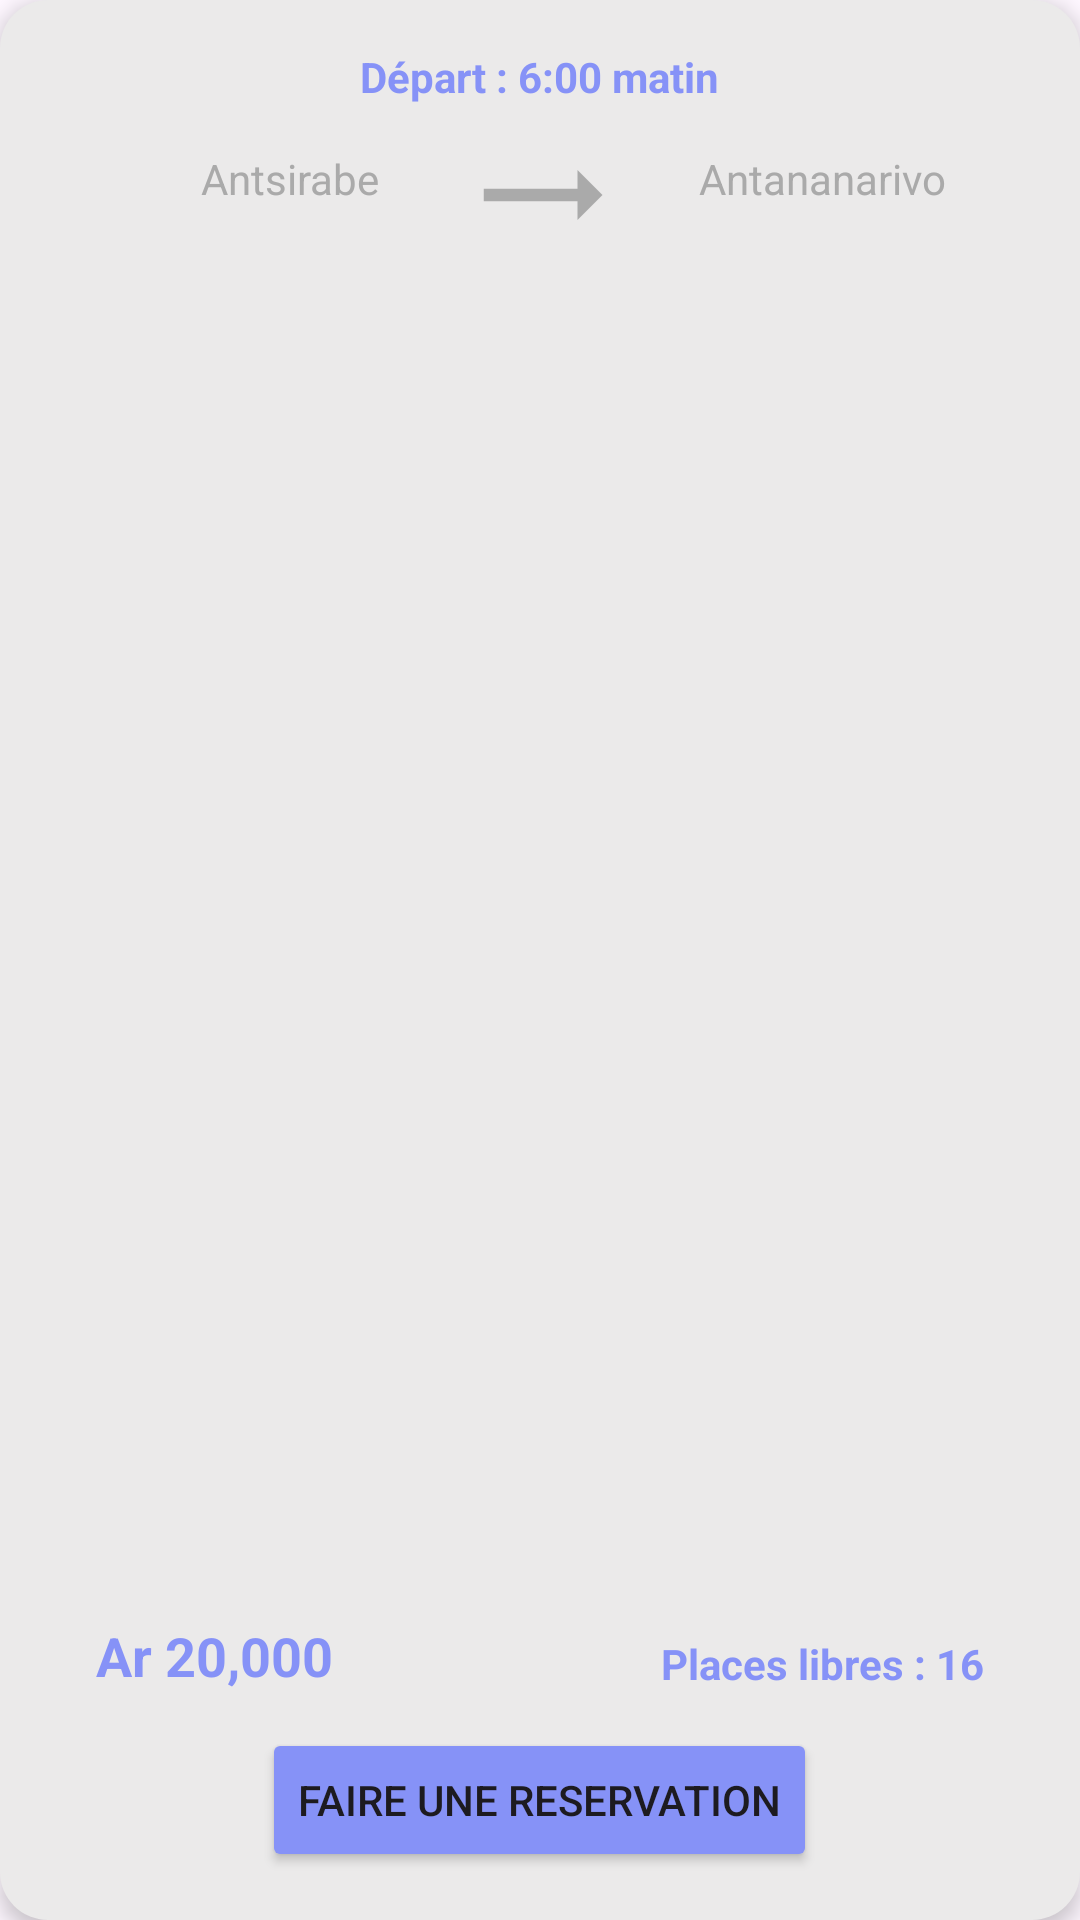

Produce the Android XML layout that renders to this screen, including the resource entries it uses.
<!-- AndroidManifest.xml: application theme Theme.MyApplication -->
<!-- res/layout/adapter_reservation.xml -->
<?xml version="1.0" encoding="utf-8"?>
<RelativeLayout xmlns:android="http://schemas.android.com/apk/res/android"
    xmlns:app="http://schemas.android.com/apk/res-auto"
    android:layout_width="match_parent"
    android:layout_height="200dp"
    android:padding="16dp"
    android:background="@drawable/background_item"
    android:layout_margin="12dp"
    android:elevation="4dp">

    

    <TextView
        android:id="@+id/date"
        android:layout_width="wrap_content"
        android:layout_height="wrap_content"
        android:text="Départ : 6:00 matin"
        android:textSize="14sp"
        android:layout_alignParentTop="true"
        android:layout_centerHorizontal="true"
        android:textStyle="bold"
        android:textColor="@color/lavender" />

    
    <TextView
        android:id="@+id/depart"
        android:layout_width="wrap_content"
        android:layout_height="wrap_content"
        android:text="Antsirabe"
        android:textSize="14sp"
        android:layout_below="@id/date"
        android:layout_toStartOf="@id/arrow"
        android:layout_toLeftOf="@id/arrow"
        android:layout_marginEnd="16dp"
        android:layout_marginRight="16dp"
        android:textColor="@android:color/darker_gray"
        android:layout_marginTop="15dp"/>

    
    <ImageView
        android:id="@+id/arrow"
        android:layout_width="0.5in"
        android:layout_height="wrap_content"
        android:src="@drawable/baseline_flech"
        android:layout_below="@id/date"
        android:layout_centerHorizontal="true"
        android:layout_marginTop="5dp"/>
    <TextView
        android:id="@+id/arrive"
        android:layout_width="wrap_content"
        android:layout_height="wrap_content"
        android:text="Antananarivo"
        android:textSize="14sp"
        android:layout_below="@id/date"
        android:layout_toEndOf="@id/arrow"
        android:layout_toRightOf="@id/arrow"
        android:layout_marginStart="16dp"
        android:layout_marginLeft="16dp"
        android:textColor="@android:color/darker_gray"
        android:layout_marginTop="15dp" />

    
    <TextView
        android:id="@+id/prix"
        android:layout_width="wrap_content"
        android:layout_height="wrap_content"
        android:text="Ar 20,000"
        android:textSize="18sp"
        android:textStyle="bold"
        android:layout_alignParentBottom="true"
        android:layout_alignParentStart="true"
        android:layout_marginBottom="60dp"
        android:layout_marginStart="16dp"
        android:layout_marginLeft="16dp"
        android:textColor="@color/lavender" />

    
    <TextView
        android:id="@+id/place_libre"
        android:layout_width="wrap_content"
        android:layout_height="wrap_content"
        android:text="Places libres : 16"
        android:textSize="14sp"
        android:textStyle="bold"
        android:layout_alignParentBottom="true"
        android:layout_alignParentEnd="true"
        android:layout_marginBottom="60dp"
        android:layout_marginEnd="16dp"
        android:layout_marginRight="16dp"
        android:textColor="@color/lavender" />

    <Button
        android:id="@+id/reserver"
        android:layout_width="wrap_content"
        android:layout_height="wrap_content"
        android:layout_alignParentBottom="true"
        android:layout_centerInParent="true"
        android:backgroundTint="@color/lavender"
        android:text="Faire une reservation" />
    <ImageButton
        android:id="@+id/carteVoir"
        android:layout_width="50dp"
        android:layout_height="50dp"
        android:layout_marginTop="17dp"
        android:src="@drawable/baseline_map_24"
        android:background="@color/trasparent"
        app:tint="@color/black"/>
</RelativeLayout>
<!-- resources referenced by this layout -->
<resources>
  <color name="black">#FF000000</color>
  <color name="lavender">#8692f7</color>
  <color name="trasparent">#00F4F5F8</color>
  <!-- drawable background_item (drawable) -->
  <?xml version="1.0" encoding="utf-8"?>
  <shape xmlns:android="http://schemas.android.com/apk/res/android">
      <solid android:color="#EBEAEA" />
      <corners android:radius="16dp" />
  </shape>
  <!-- drawable baseline_flech (drawable) -->
  <vector android:autoMirrored="true" android:height="50dp"
      android:tint="@android:color/darker_gray" android:viewportHeight="24"
      android:viewportWidth="24" android:width="50dp" xmlns:android="http://schemas.android.com/apk/res/android">
      <path android:fillColor="@android:color/white" android:pathData="M22,12l-4,-4v3H3v2h15v3z"/>
  </vector>
  <style name="Theme.MyApplication" parent="Base.Theme.MyApplication" />
  <style name="Base.Theme.MyApplication" parent="Theme.Material3.DayNight.NoActionBar">
          
          
          
          <item name="colorPrimary">@color/lavender</item>
          <item name="colorPrimaryVariant">@color/lavender</item>
          <item name="colorOnPrimary">@color/white</item>
          
          <item name="colorSecondary">@color/teal_200</item>
          <item name="colorSecondaryVariant">@color/teal_700</item>
          <item name="colorOnSecondary">@color/black</item>
          
          <item name="android:statusBarColor">?attr/colorPrimaryVariant</item>
          
      </style>
  <color name="white">#FFFFFFFF</color>
  <color name="teal_200">#FF03DAC5</color>
  <color name="teal_700">#FF018786</color>
</resources>
